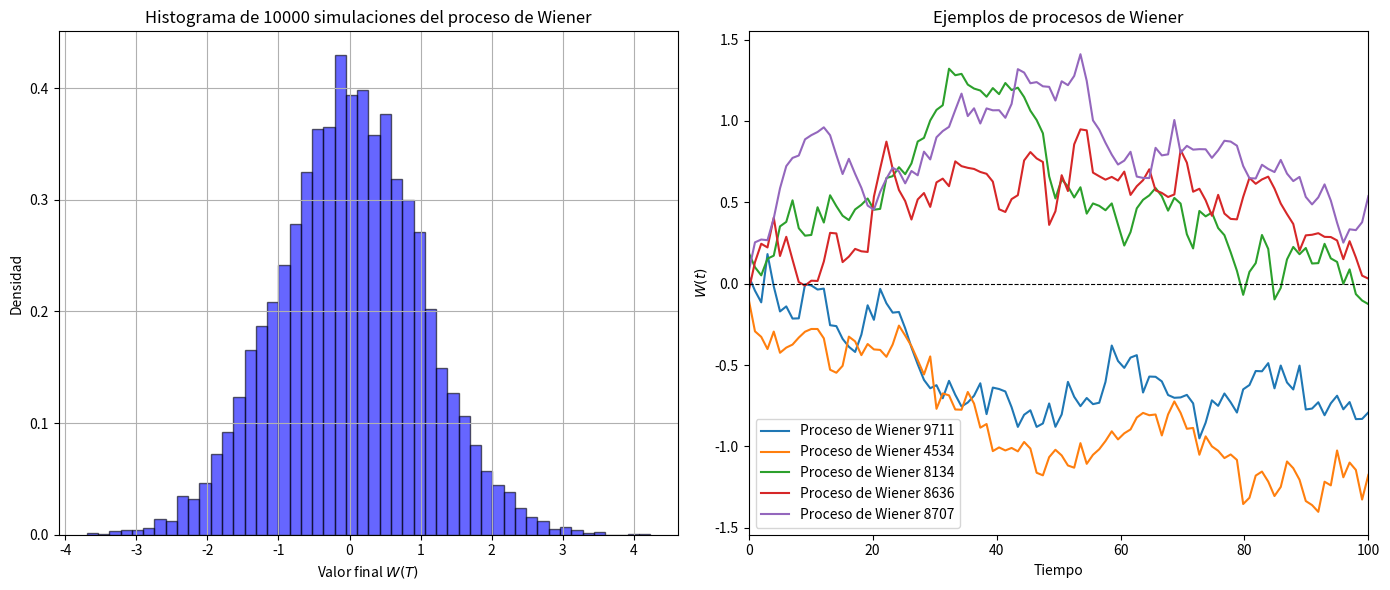

Source code (Python):
import numpy as np
import matplotlib.pyplot as plt

# Parámetros
N = 10000  # Número de simulaciones
T = 100    # Número de pasos de tiempo
h = 1 / T  # Tamaño del paso de tiempo

# Simulación de Wiener N veces
final_values = np.zeros(N)

for i in range(N):
    u = np.random.randn(T)  # Generamos T variables normales estándar
    W = np.cumsum(np.sqrt(h) * u)  # Proceso de Wiener acumulado
    final_values[i] = W[-1]  # Guardamos el valor final W(T)

# Elegir índices aleatorios para graficar
indices = np.random.choice(N, size=5, replace=False)

# Crear una figura con dos subgráficos
fig, axes = plt.subplots(1, 2, figsize=(14, 6))  # 1 fila, 2 columnas

# Histograma del valor final de los procesos de Wiener
axes[0].hist(final_values, bins=50, density=True, alpha=0.6, color='b', edgecolor='black')
axes[0].set_xlabel(r'Valor final $W(T)$')
axes[0].set_ylabel('Densidad')
axes[0].set_title(f'Histograma de {N} simulaciones del proceso de Wiener')
axes[0].grid(True)

# Graficar algunos procesos de Wiener en el tiempo
for idx in indices:
    W = np.cumsum(np.sqrt(h) * np.random.randn(T))
    axes[1].plot(np.linspace(0, T, T), W, label=f'Proceso de Wiener {idx}')
axes[1].set_xlabel('Tiempo')
axes[1].set_ylabel(r'$W(t)$')
axes[1].set_title('Ejemplos de procesos de Wiener')
axes[1].legend()
axes[1].axhline(0, color='black', linewidth=0.8, linestyle='--')  # Dibuja el eje x
axes[1].set_xlim(0, T)


# Ajustar distribución de gráficos
plt.tight_layout()
plt.show()


